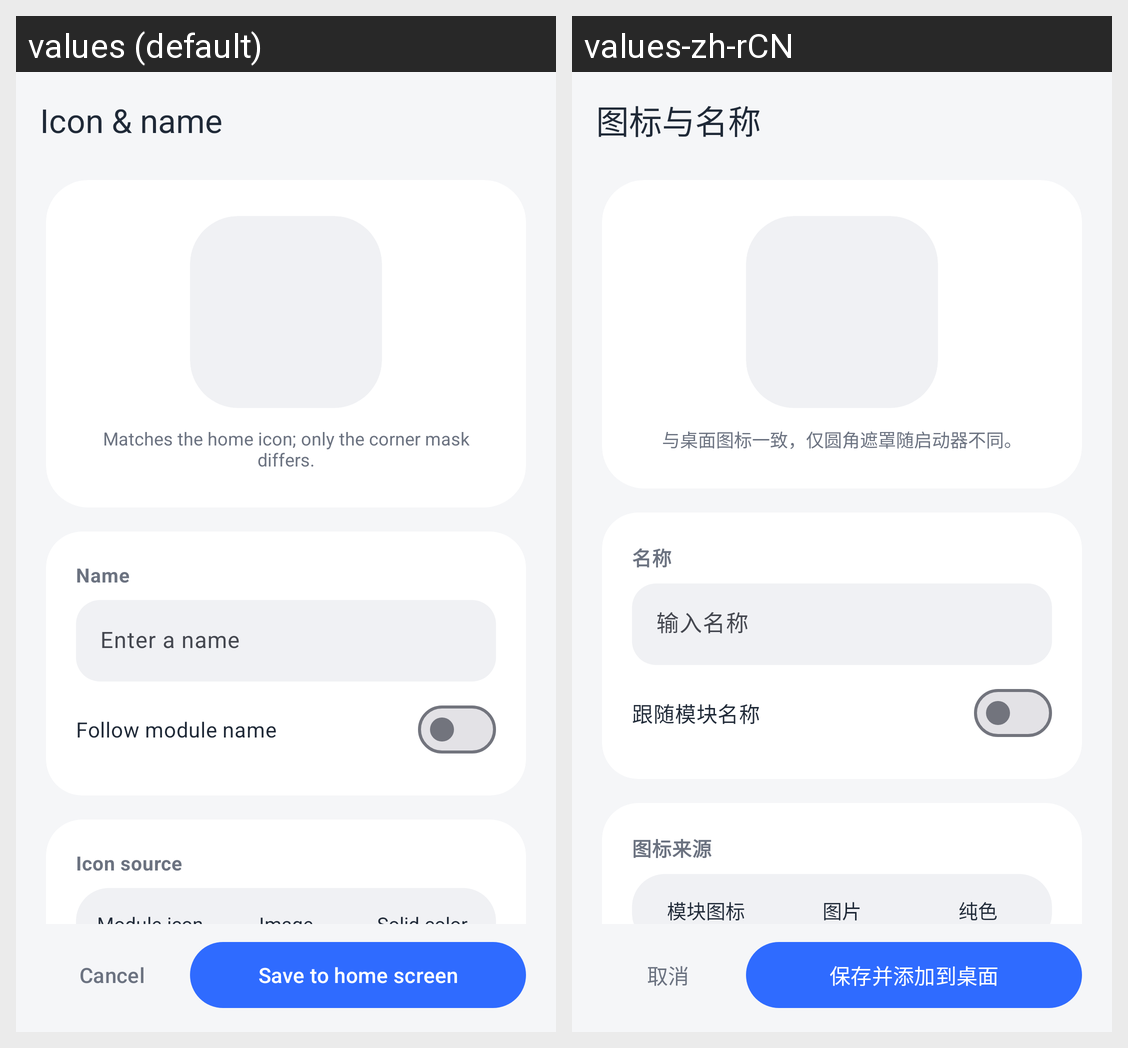

Here is an Android app screen in its default locale and in the app's own translations. Write out the translated-string differences for the strings that appear on this screen.
Android screen res/layout/activity_shortcut_editor.xml rendered under 2 locales, left to right: values (default), values-zh-rCN. Device: Nexus 5 (rendered at 1080×1920; each locale shown at half size, 540×960, under a caption strip naming it); theme Theme.KsuWebUI.
Strings drawn on this screen, with the default value and each locale's value (text and hints the layout hard-codes, and strings that could not be matched under every locale, appear in the picture but are not listed):

shortcut_editor_title
  values: Icon & name
  values-zh-rCN: 图标与名称

shortcut_preview_hint
  values: Matches the home icon; only the corner mask differs.
  values-zh-rCN: 与桌面图标一致，仅圆角遮罩随启动器不同。

shortcut_name
  values: Name
  values-zh-rCN: 名称

shortcut_name_hint
  values: Enter a name
  values-zh-rCN: 输入名称

shortcut_follow_module
  values: Follow module name
  values-zh-rCN: 跟随模块名称

shortcut_source
  values: Icon source
  values-zh-rCN: 图标来源

shortcut_source_module
  values: Module icon
  values-zh-rCN: 模块图标

shortcut_source_image
  values: Image
  values-zh-rCN: 图片

shortcut_source_solid
  values: Solid color
  values-zh-rCN: 纯色

shortcut_cancel
  values: Cancel
  values-zh-rCN: 取消

shortcut_save
  values: Save to home screen
  values-zh-rCN: 保存并添加到桌面
